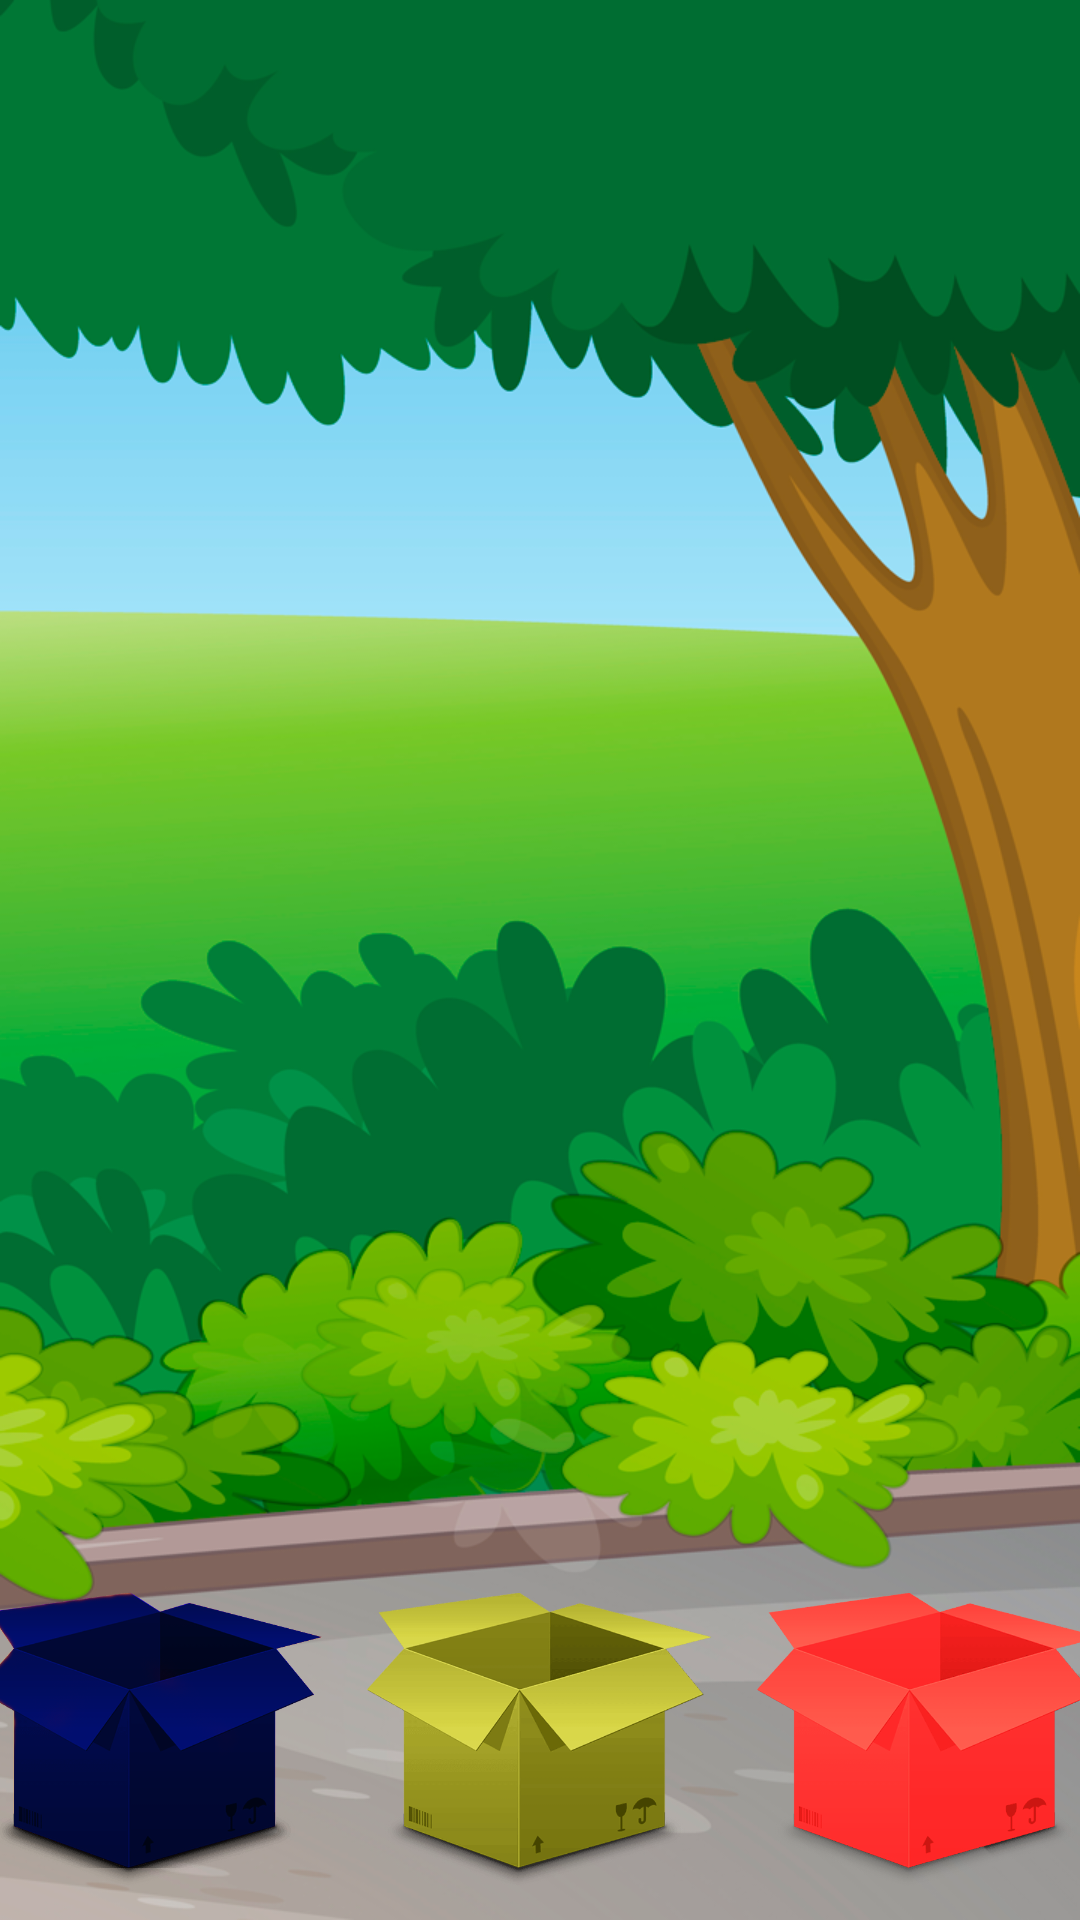

Write the Android layout XML for this screen, with the resource values it uses.
<!-- AndroidManifest.xml: application theme AppTheme -->
<!-- res/layout/activity_game2.xml -->
<?xml version="1.0" encoding="utf-8"?>
<androidx.constraintlayout.widget.ConstraintLayout xmlns:android="http://schemas.android.com/apk/res/android"
    xmlns:app="http://schemas.android.com/apk/res-auto"
    xmlns:tools="http://schemas.android.com/tools"
    android:layout_width="match_parent"
    android:layout_height="match_parent"
    tools:context=".Game2Activity"
    android:background="@drawable/game_2_background">

    <RelativeLayout
        android:id="@+id/layoutGame2"
        android:layout_width="400dp"
        android:layout_height="700dp"
        android:layout_marginLeft="5dp"
        android:layout_marginEnd="5dp"
        android:layout_marginRight="5dp"
        android:layout_marginBottom="0dp"
        app:layout_constraintBottom_toBottomOf="parent"
        app:layout_constraintEnd_toEndOf="parent"
        app:layout_constraintStart_toStartOf="parent"
        app:layout_constraintTop_toTopOf="parent">
        <ImageView
            android:id="@+id/dragObject1"
            android:layout_width="100dp"
            android:layout_height="100dp"
            android:layout_marginLeft="55dp"
            android:layout_marginTop="150dp"/>
        <ImageView
            android:id="@+id/dragObject2"
            android:layout_width="100dp"
            android:layout_height="100dp"
            android:layout_marginLeft="245dp"
            android:layout_marginTop="150dp"/>
        <ImageView
            android:id="@+id/dragObject3"
            android:layout_width="100dp"
            android:layout_height="100dp"
            android:layout_marginLeft="150dp"
            android:layout_marginTop="250dp"/>
        <ImageView
            android:id="@+id/dragObject4"
            android:layout_width="100dp"
            android:layout_height="100dp"
            android:layout_marginLeft="55dp"
            android:layout_marginTop="350dp"/>
        <ImageView
            android:id="@+id/dragObject5"
            android:layout_width="100dp"
            android:layout_height="100dp"
            android:layout_marginLeft="245dp"
            android:layout_marginTop="350dp"/>


        <ImageView
            android:id="@+id/imageView_blueBox"
            android:layout_width="120dp"
            android:layout_height="120dp"
            android:layout_marginTop="550dp"
            android:layout_marginLeft="12dp"
            app:srcCompat="@drawable/blue_box" />

        <ImageView
        android:id="@+id/imageView_yellowBox"
        android:layout_width="120dp"
        android:layout_height="120dp"
        android:layout_marginTop="550dp"
        android:layout_marginLeft="142dp"
        app:srcCompat="@drawable/yellow_box" />

        <ImageView
            android:id="@+id/imageView_redBox"
            android:layout_width="120dp"
            android:layout_height="120dp"
            android:layout_marginTop="550dp"
            android:layout_marginLeft="272dp"
            app:srcCompat="@drawable/red_box" />
    </RelativeLayout>

</androidx.constraintlayout.widget.ConstraintLayout>
<!-- resources referenced by this layout -->
<resources>
  <!-- drawable blue_box: png bitmap (drawable, 66386 bytes) -->
  <!-- drawable game_2_background: png bitmap (drawable, 322364 bytes) -->
  <!-- drawable red_box: png bitmap (drawable, 43270 bytes) -->
  <!-- drawable yellow_box: png bitmap (drawable, 48250 bytes) -->
  <style name="AppTheme" parent="Theme.AppCompat.Light.NoActionBar">
          
          <item name="colorPrimary">@color/colorBackground</item>
          <item name="colorPrimaryDark">@color/colorBackground</item>
          <item name="colorAccent">@color/colorButtons</item>
      </style>
  <color name="colorBackground">#68BEF2</color>
  <color name="colorButtons">#F25C05</color>
</resources>
